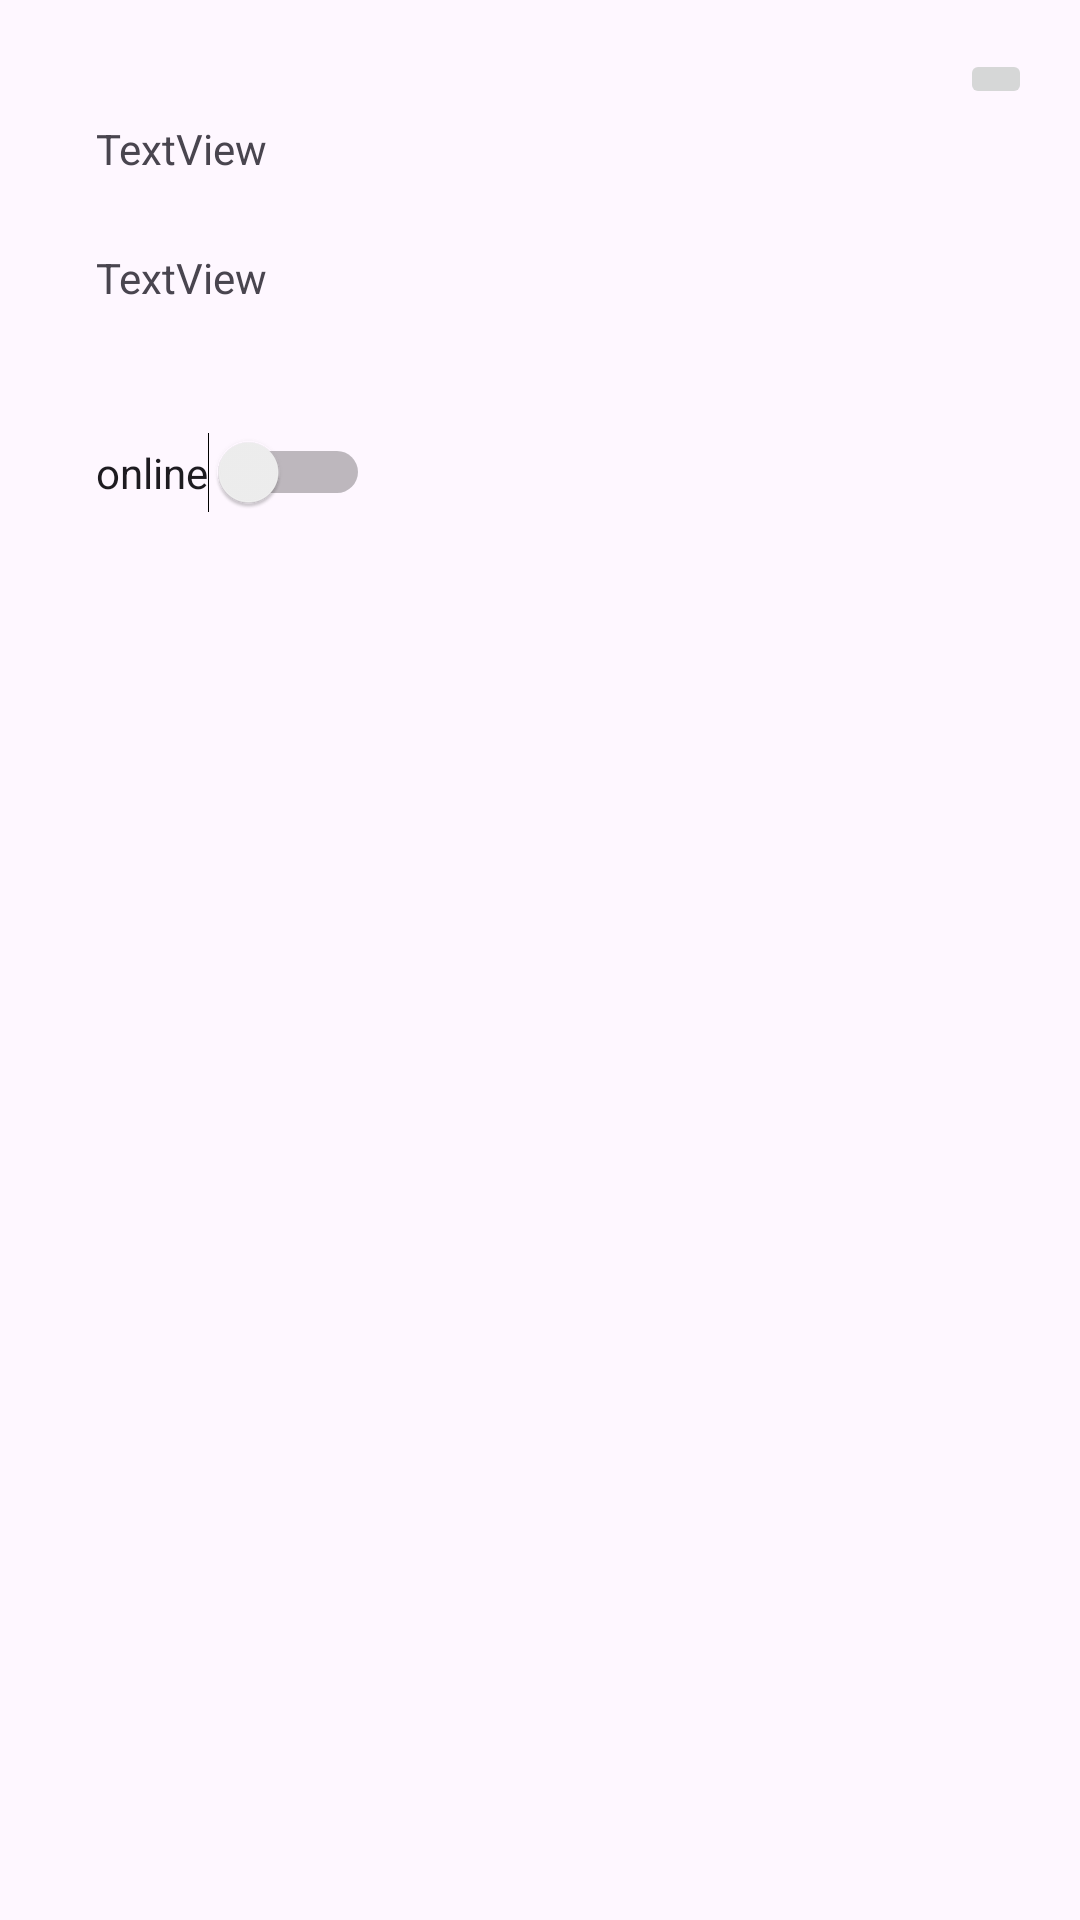

Produce the Android XML layout that renders to this screen, including the resource entries it uses.
<!-- AndroidManifest.xml: application theme Theme.SkogsbrynetsShop -->
<!-- res/layout/blog_list_item.xml -->
<?xml version="1.0" encoding="utf-8"?>
<androidx.constraintlayout.widget.ConstraintLayout xmlns:android="http://schemas.android.com/apk/res/android"
    xmlns:app="http://schemas.android.com/apk/res-auto"
    xmlns:tools="http://schemas.android.com/tools"
    android:id="@+id/blogListitem"
    android:layout_width="match_parent"
    android:layout_height="wrap_content">

    <TextView
        android:id="@+id/tv_bloggTitle"
        android:layout_width="wrap_content"
        android:layout_height="wrap_content"
        android:layout_marginStart="32dp"
        android:layout_marginTop="40dp"
        android:text="TextView"
        app:layout_constraintStart_toStartOf="parent"
        app:layout_constraintTop_toTopOf="parent" />

    <TextView
        android:id="@+id/tv_bloggShortDescription"
        android:layout_width="wrap_content"
        android:layout_height="wrap_content"
        android:layout_marginStart="32dp"
        android:layout_marginTop="24dp"
        android:text="TextView"
        app:layout_constraintStart_toStartOf="parent"
        app:layout_constraintTop_toBottomOf="@+id/tv_bloggTitle" />

    <ImageButton
        android:id="@+id/imButton_changeBlog"
        android:layout_width="wrap_content"
        android:layout_height="wrap_content"
        android:layout_marginTop="-24dp"
        android:layout_marginEnd="16dp"
        app:layout_constraintEnd_toEndOf="parent"
        app:layout_constraintTop_toBottomOf="@+id/imageView2"
        app:srcCompat="@drawable/outline_create_24" />

    <ImageView
        android:id="@+id/imageView2"
        android:layout_width="wrap_content"
        android:layout_height="wrap_content"
        android:layout_marginTop="40dp"
        android:layout_marginEnd="24dp"
        app:layout_constraintEnd_toEndOf="parent"
        app:layout_constraintTop_toTopOf="parent"
        tools:srcCompat="@tools:sample/avatars" />

    <Switch
        android:id="@+id/toggleOnline"
        android:layout_width="wrap_content"
        android:layout_height="wrap_content"
        android:layout_marginStart="32dp"
        android:layout_marginTop="42dp"
        android:text="online"
        app:layout_constraintStart_toStartOf="parent"
        app:layout_constraintTop_toBottomOf="@+id/tv_bloggShortDescription" />

</androidx.constraintlayout.widget.ConstraintLayout>
<!-- resources referenced by this layout -->
<resources>
  <style name="Theme.SkogsbrynetsShop" parent="Base.Theme.SkogsbrynetsShop" />
  <style name="Base.Theme.SkogsbrynetsShop" parent="Theme.Material3.DayNight.NoActionBar">
          
       <item name="colorPrimary">@color/green</item>
       <item name="colorPrimaryVariant">@color/green</item>
       <item name="android:statusBarColor">@color/green</item>
  
  
  
  
      </style>
  <color name="green">#afc0b4</color>
</resources>
